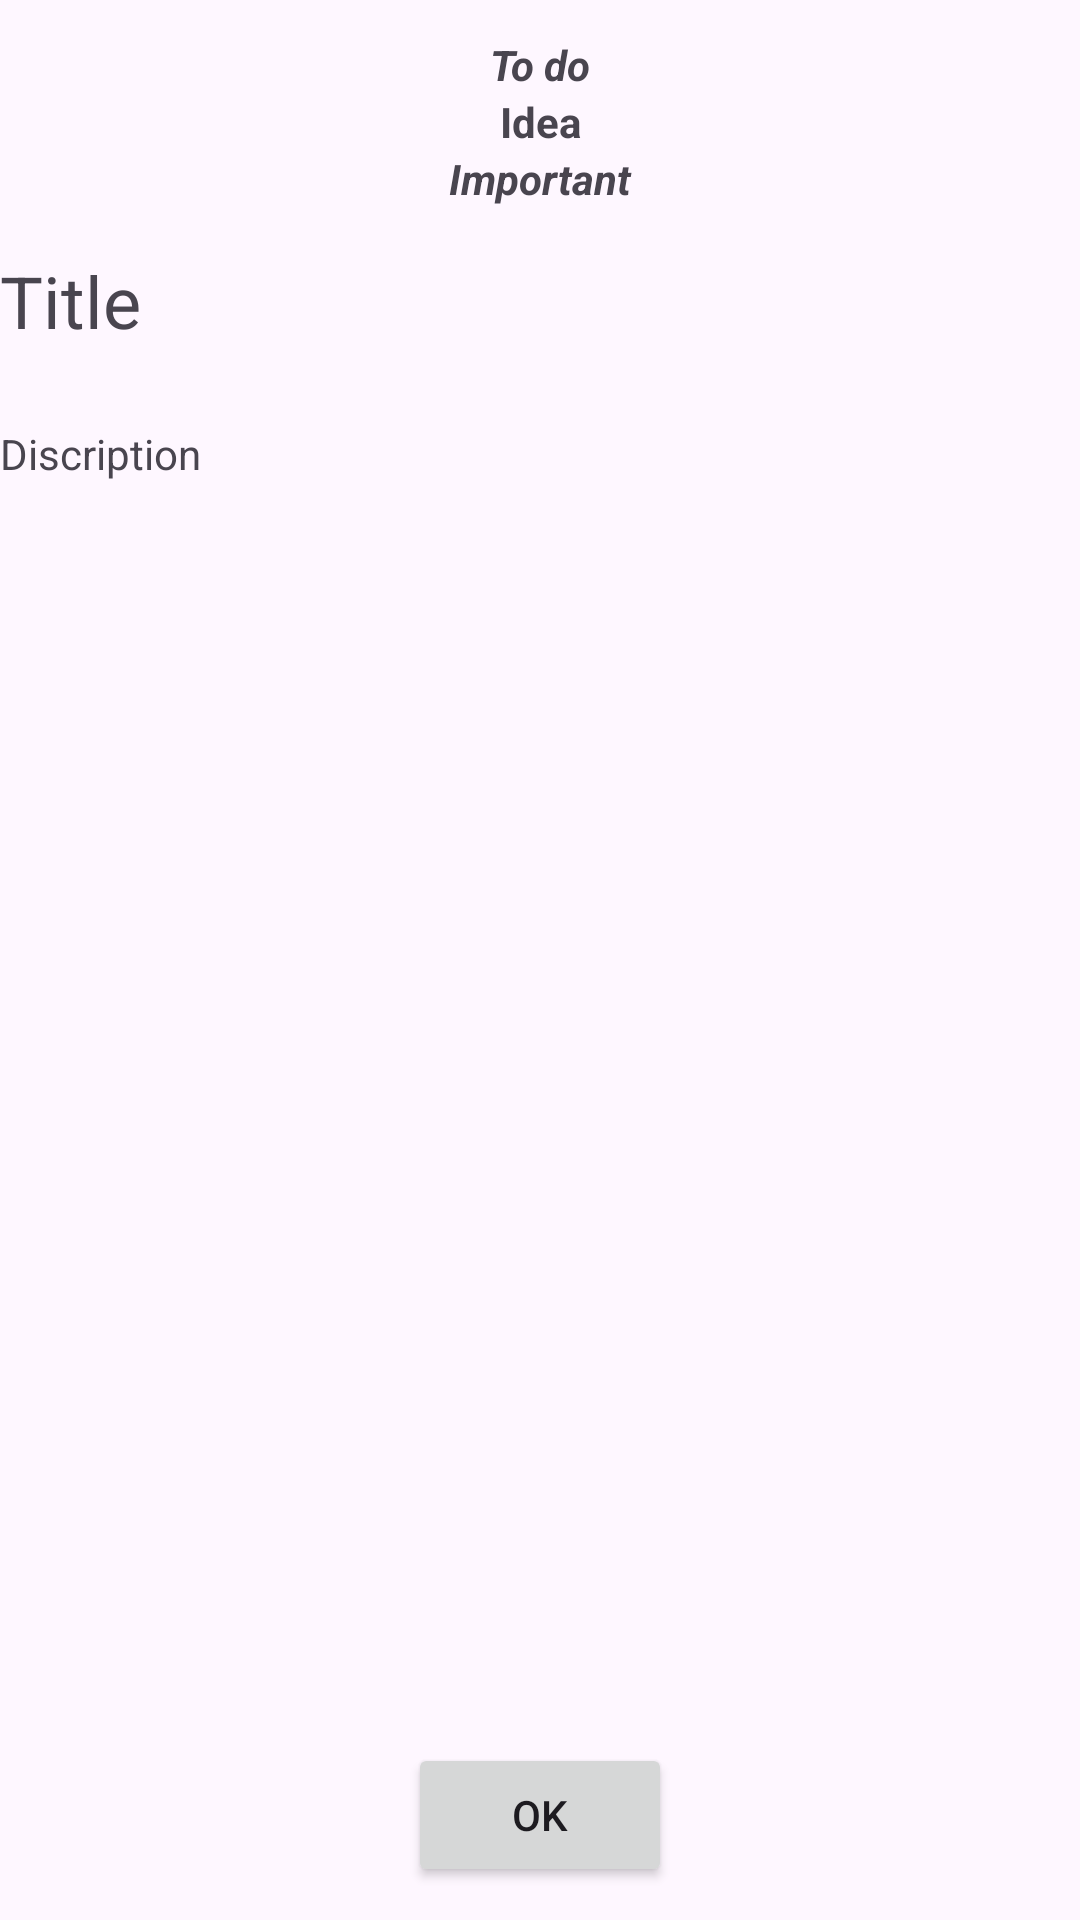

Write the Android layout XML for this screen, with the resource values it uses.
<!-- AndroidManifest.xml: application theme Theme.Chapter14NoteKeepingApp -->
<!-- res/layout/dialog_show_note.xml -->
<?xml version="1.0" encoding="utf-8"?>
<androidx.constraintlayout.widget.ConstraintLayout xmlns:android="http://schemas.android.com/apk/res/android"
    xmlns:app="http://schemas.android.com/apk/res-auto"
    xmlns:tools="http://schemas.android.com/tools"
    android:layout_width="match_parent"
    android:layout_height="match_parent">

    <TextView
        android:id="@+id/textViewToDo"
        android:layout_width="0dp"
        android:layout_height="wrap_content"
        android:gravity="center"
        android:text="@string/to_do_text"
        android:textStyle="bold|italic"
        app:layout_constraintBottom_toTopOf="@+id/textViewIdea"
        app:layout_constraintEnd_toEndOf="parent"
        app:layout_constraintStart_toStartOf="parent"
        app:layout_constraintTop_toTopOf="parent"
        app:layout_constraintVertical_bias="1.0" />

    <TextView
        android:id="@+id/textViewIdea"
        android:layout_width="0dp"
        android:layout_height="wrap_content"
        android:gravity="center"
        android:text="@string/idea_text"
        android:textStyle="bold"
        app:layout_constraintBottom_toTopOf="@+id/textViewImportant"
        app:layout_constraintEnd_toEndOf="parent"
        app:layout_constraintStart_toStartOf="parent" />

    <TextView
        android:id="@+id/textViewImportant"
        android:layout_width="0dp"
        android:layout_height="wrap_content"
        android:layout_marginTop="50dp"
        android:gravity="center"
        android:text="@string/important_text"
        android:textStyle="bold|italic"
        app:layout_constraintEnd_toEndOf="parent"
        app:layout_constraintStart_toStartOf="parent"
        app:layout_constraintTop_toTopOf="parent" />

    <TextView
        android:id="@+id/textViewTile"
        android:layout_width="0dp"
        android:layout_height="wrap_content"
        android:layout_marginTop="15dp"
        android:text="@string/txt_title"
        android:textSize="24sp"
        app:layout_constraintEnd_toEndOf="parent"
        app:layout_constraintStart_toStartOf="parent"
        app:layout_constraintTop_toBottomOf="@+id/textViewImportant" />

    <TextView
        android:id="@+id/textViewDescription"
        android:layout_width="0dp"
        android:layout_height="wrap_content"
        android:layout_marginTop="16dp"
        android:text="@string/txt_dispcriptions"
        app:layout_constraintBottom_toTopOf="@+id/btnOKFromShow"
        app:layout_constraintEnd_toEndOf="parent"
        app:layout_constraintHorizontal_bias="0.0"
        app:layout_constraintStart_toStartOf="parent"
        app:layout_constraintTop_toBottomOf="@+id/textViewTile"
        app:layout_constraintVertical_bias="0.022" />

    <Button
        android:id="@+id/btnOKFromShow"
        android:layout_width="wrap_content"
        android:layout_height="wrap_content"
        android:layout_marginBottom="11dp"
        android:text="@string/ok_button"
        app:layout_constraintBottom_toBottomOf="parent"
        app:layout_constraintEnd_toEndOf="parent"
        app:layout_constraintStart_toStartOf="parent" />

    <androidx.constraintlayout.widget.Group
        android:id="@+id/group"
        android:layout_width="wrap_content"
        android:layout_height="wrap_content"
        app:constraint_referenced_ids="textViewDescription,textViewTile"
        app:layout_constraintBottom_toTopOf="parent"
        app:layout_constraintEnd_toStartOf="parent"
        app:layout_constraintStart_toStartOf="parent"
        app:layout_constraintTop_toTopOf="parent" />
</androidx.constraintlayout.widget.ConstraintLayout>
<!-- resources referenced by this layout -->
<resources>
  <string name="idea_text">Idea</string>
  <string name="important_text">Important</string>
  <string name="ok_button">Ok</string>
  <string name="to_do_text">To do</string>
  <string name="txt_dispcriptions">Discription</string>
  <string name="txt_title">Title</string>
  <style name="Theme.Chapter14NoteKeepingApp" parent="Base.Theme.Chapter14NoteKeepingApp" />
  <style name="Base.Theme.Chapter14NoteKeepingApp" parent="Theme.Material3.DayNight.NoActionBar">
          
          
      </style>
</resources>
